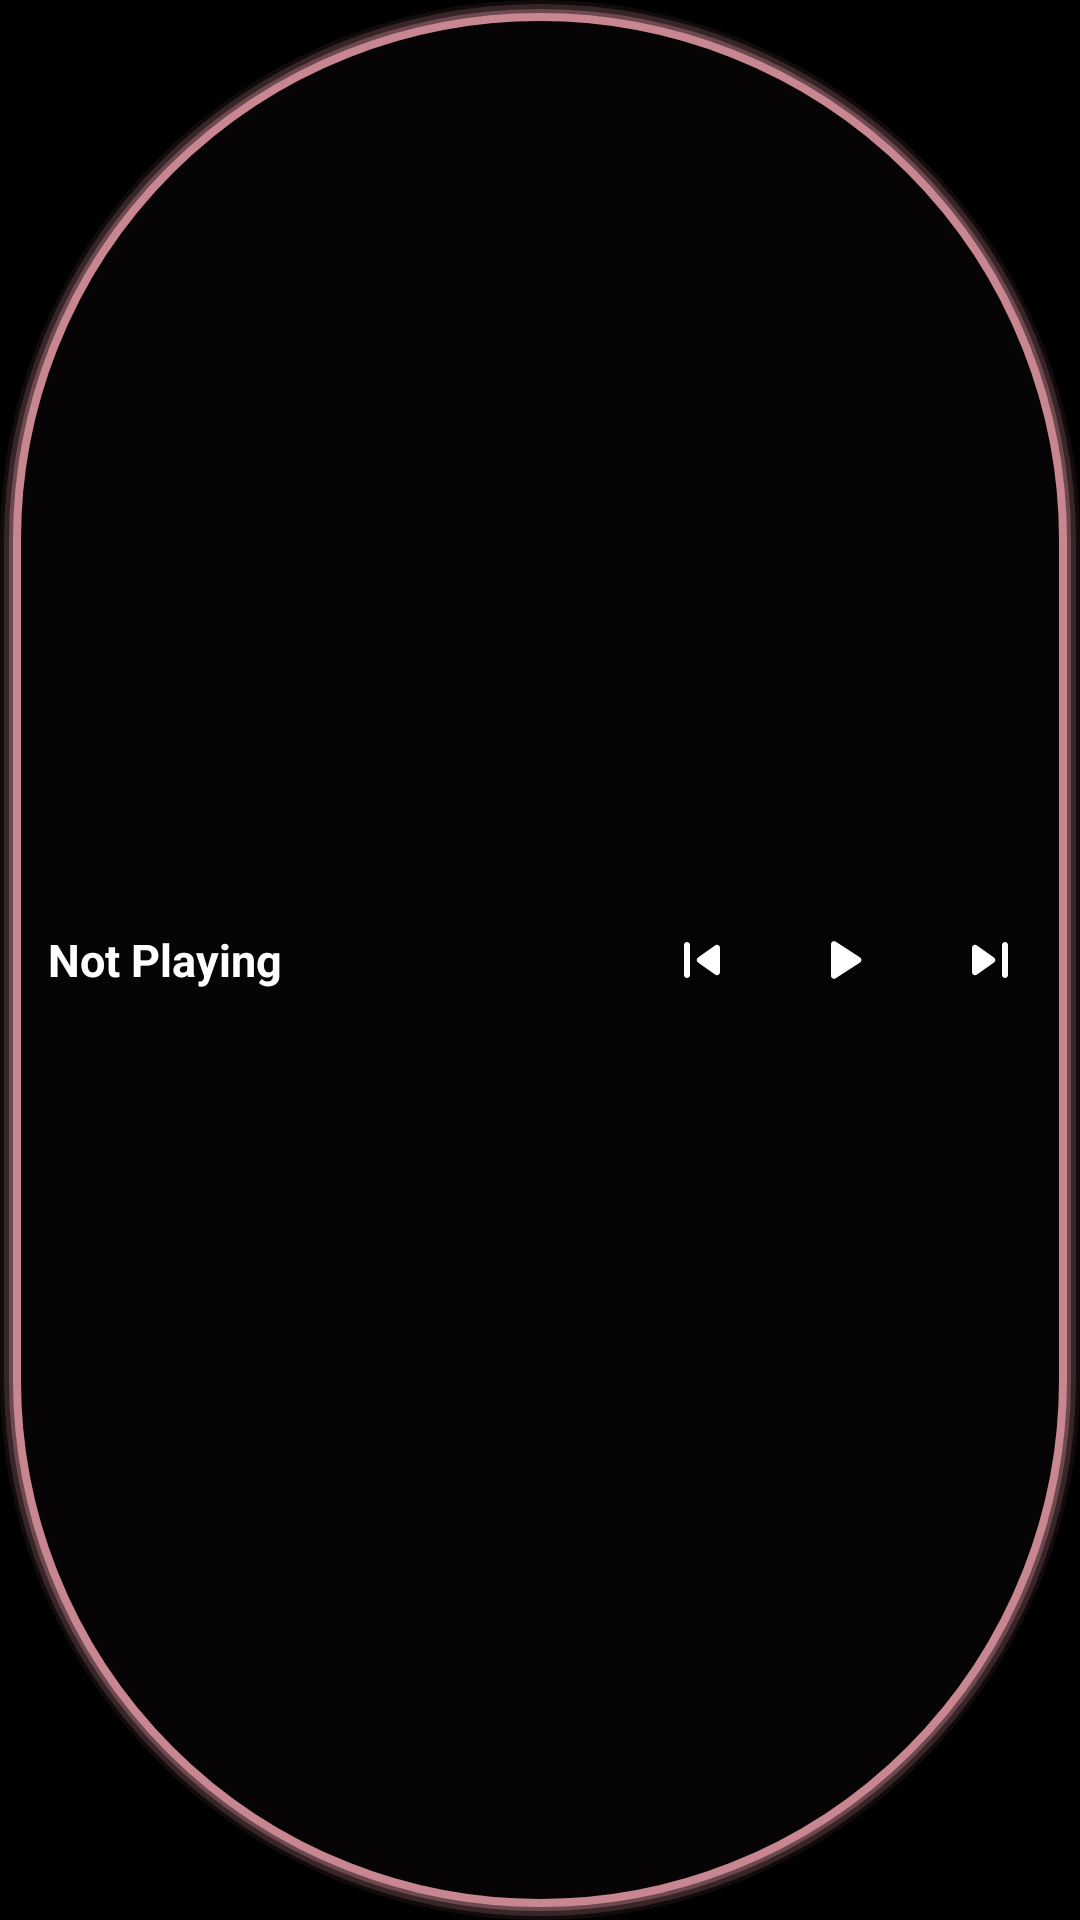

Produce the Android XML layout that renders to this screen, including the resource entries it uses.
<!-- AndroidManifest.xml: application theme Theme.Msuci -->
<!-- res/layout/widget_small.xml -->
<?xml version="1.0" encoding="utf-8"?>
<LinearLayout xmlns:android="http://schemas.android.com/apk/res/android"
    android:id="@+id/widget_root"
    android:layout_width="match_parent"
    android:layout_height="match_parent"
    android:background="@drawable/widget_background"
    android:gravity="center_vertical"
    android:orientation="horizontal"
    android:paddingStart="16dp"
    android:paddingEnd="12dp">

    <TextView
        android:id="@+id/widget_title"
        android:layout_width="0dp"
        android:layout_height="wrap_content"
        android:layout_weight="1"
        android:ellipsize="end"
        android:maxLines="1"
        android:text="Not Playing"
        android:textColor="#FFFFFF"
        android:textSize="15sp"
        android:textStyle="bold" />

    <LinearLayout
        android:id="@+id/controls"
        android:layout_width="wrap_content"
        android:layout_height="wrap_content"
        android:gravity="center_vertical"
        android:orientation="horizontal">

        <ImageButton
            android:id="@+id/widget_favorite"
            android:layout_width="32dp"
            android:layout_height="32dp"
            android:layout_marginEnd="4dp"
            android:background="@android:color/transparent"
            android:scaleType="fitCenter"
            android:src="@drawable/ic_heart_outline"
            android:visibility="gone" />

        <ImageButton
            android:id="@+id/widget_prev"
            android:layout_width="36dp"
            android:layout_height="36dp"
            android:background="@android:color/transparent"
            android:padding="6dp"
            android:scaleType="fitCenter"
            android:src="@drawable/ic_skip_prev" />

        <ImageButton
            android:id="@+id/widget_play_pause"
            android:layout_width="48dp"
            android:layout_height="48dp"
            android:layout_marginStart="6dp"
            android:layout_marginEnd="6dp"
            android:background="@android:color/transparent"
            android:padding="12dp"
            android:scaleType="fitCenter"
            android:src="@drawable/ic_play" />

        <ImageButton
            android:id="@+id/widget_next"
            android:layout_width="36dp"
            android:layout_height="36dp"
            android:background="@android:color/transparent"
            android:padding="6dp"
            android:scaleType="fitCenter"
            android:src="@drawable/ic_skip_next" />

        <ImageButton
            android:id="@+id/widget_repeat"
            android:layout_width="32dp"
            android:layout_height="32dp"
            android:layout_marginStart="4dp"
            android:background="@android:color/transparent"
            android:scaleType="fitCenter"
            android:src="@drawable/ic_repeat"
            android:visibility="gone" />
    </LinearLayout>
</LinearLayout>
<!-- resources referenced by this layout -->
<resources>
  <!-- drawable ic_heart_outline (drawable) -->
  <vector xmlns:android="http://schemas.android.com/apk/res/android"
      android:width="24dp"
      android:height="24dp"
      android:viewportWidth="24"
      android:viewportHeight="24">
      <path
          android:fillColor="#FFFFFFFF"
          android:pathData="M16.5,3c-1.74,0 -3.41,0.81 -4.5,2.09C10.91,3.81 9.24,3 7.5,3C4.42,3 2,5.42 2,8.5c0,3.78 3.4,6.86 8.55,11.54L12,21.35l1.45,-1.32C18.6,15.36 22,12.28 22,8.5C22,5.42 19.58,3 16.5,3zM12.1,18.55l-0.1,0.1l-0.1,-0.1C7.14,14.24 4,11.39 4,8.5C4,6.5 5.5,5 7.5,5c1.54,0 3.04,0.99 3.57,2.36h1.87C13.46,5.99 14.96,5 16.5,5c2,0 3.5,1.5 3.5,3.5c0,2.89 -3.14,5.74 -8.1,10.05z" />
  </vector>
  <!-- drawable ic_play (drawable) -->
  <vector xmlns:android="http://schemas.android.com/apk/res/android"
      android:width="24dp"
      android:height="24dp"
      android:viewportWidth="24"
      android:viewportHeight="24">
      <path
          android:fillColor="#FFFFFF"
          android:pathData="M7,6.72v10.55c0,0.8 0.88,1.27,1.54,0.84l8.15,-5.28c0.61,-0.39 0.61,-1.29 0,-1.69l-8.15,-5.28C7.88,5.45 7,5.92 7,6.72z"/>
  </vector>
  <!-- drawable ic_repeat (drawable) -->
  <vector xmlns:android="http://schemas.android.com/apk/res/android"
      android:width="24dp"
      android:height="24dp"
      android:viewportWidth="24"
      android:viewportHeight="24">
      <path
          android:fillColor="#FFFFFF"
          android:pathData="M7,20c-1.1,0 -2,-0.9 -2,-2v-3c0,-0.55 0.45,-1 1,-1s1,0.45 1,1v3h10v-3.29c0,-0.45 0.54,-0.67 0.85,-0.35l2.79,2.79c0.2,0.2 0.2,0.51 0,0.71l-2.79,2.79C17.54,20.67 17,20.45 17,20V20zM17,4c1.1,0 2,0.9 2,2v3c0,0.55 -0.45,1 -1,1s-1,-0.45 -1,-1V6H7v3.29c0,0.45 -0.54,0.67 -0.85,0.35L3.36,6.86c-0.2,-0.2 -0.2,-0.51 0,-0.71l2.79,-2.79C6.46,3.04 7,3.26 7,3.71V4z" />
  </vector>
  <!-- drawable ic_skip_next (drawable) -->
  <vector xmlns:android="http://schemas.android.com/apk/res/android"
      android:width="24dp"
      android:height="24dp"
      android:viewportWidth="24"
      android:viewportHeight="24">
      <path
          android:fillColor="#FFFFFF"
          android:pathData="M7.58,16.89l5.77,-4.07c0.56,-0.4 0.56,-1.24 0,-1.63L7.58,7.11C6.91,6.65 6,7.12 6,7.93v8.14c0,0.81 0.91,1.28 1.58,0.82zM16,7v10c0,0.55 0.45,1 1,1s1,-0.45 1,-1L18,7c0,-0.55 -0.45,-1 -1,-1s-1,0.45 -1,1z"/>
  </vector>
  <!-- drawable ic_skip_prev (drawable) -->
  <vector xmlns:android="http://schemas.android.com/apk/res/android"
      android:width="24dp"
      android:height="24dp"
      android:viewportWidth="24"
      android:viewportHeight="24">
      <path
          android:fillColor="#FFFFFF"
          android:pathData="M7,6c0.55,0 1,0.45 1,1v10c0,0.55 -0.45,1 -1,1s-1,-0.45 -1,-1V7c0,-0.55 0.45,-1 1,-1z M16.42,7.11l-5.77,4.07c-0.56,0.4 -0.56,1.24 0,1.64l5.77,4.07c0.66,0.47 1.58,-0.01 1.58,-0.82V7.93c0,-0.81 -0.91,-1.28 -1.58,-0.82z"/>
  </vector>
  <style name="Theme.Msuci" parent="Theme.Material3.Dark.NoActionBar">
          <item name="android:windowBackground">@android:color/black</item>
          <item name="android:windowNoTitle">true</item>
          <item name="android:windowDrawsSystemBarBackgrounds">true</item>
          <item name="android:statusBarColor">@android:color/transparent</item>
          <item name="android:navigationBarColor">@android:color/transparent</item>
          
          <item name="android:windowSplashScreenBackground" tools:targetApi="s">@android:color/black</item>
      </style>
</resources>
